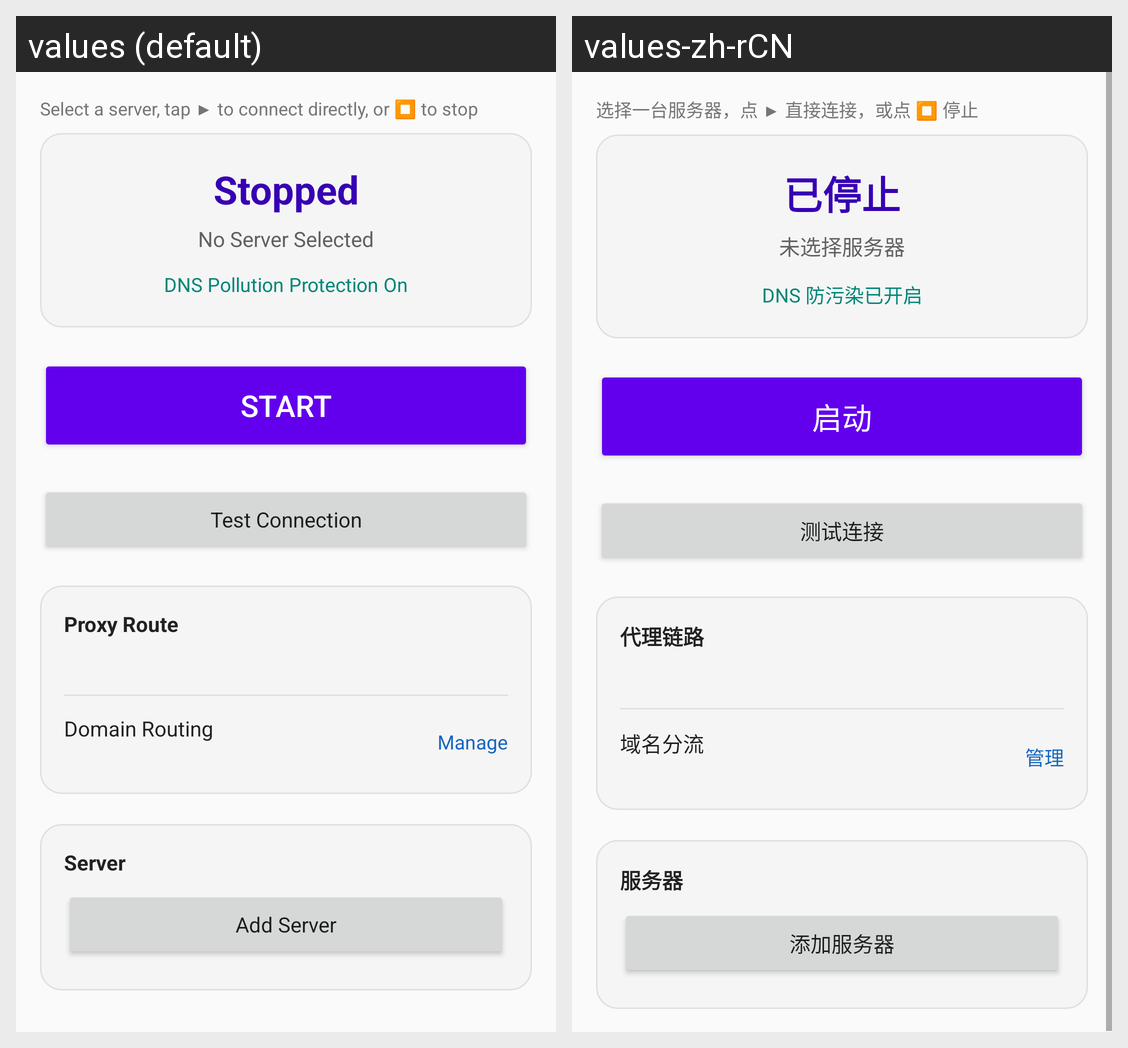

Strings drawn on this Android screen and how each of the app's shown locales translates them:
Android screen res/layout/fragment_home.xml rendered under 2 locales, left to right: values (default), values-zh-rCN. Device: Nexus 5 (rendered at 1080×1920; each locale shown at half size, 540×960, under a caption strip naming it); theme AppTheme.
Strings drawn on this screen, with the default value and each locale's value (text and hints the layout hard-codes, and strings that could not be matched under every locale, appear in the picture but are not listed):

home_page_desc
  values: Select a server, tap ▶ to connect directly, or ⏹ to stop
  values-zh-rCN: 选择一台服务器，点 ▶ 直接连接，或点 ⏹ 停止

home_status_stopped
  values: Stopped
  values-zh-rCN: 已停止

home_server_unknown
  values: No Server Selected
  values-zh-rCN: 未选择服务器

home_dns_protected
  values: DNS Pollution Protection On
  values-zh-rCN: DNS 防污染已开启

home_btn_start
  values: Start
  values-zh-rCN: 启动

home_test_connection
  values: Test Connection
  values-zh-rCN: 测试连接

home_route_title
  values: Proxy Route
  values-zh-rCN: 代理链路

home_domain_route_title
  values: Domain Routing
  values-zh-rCN: 域名分流

home_manage_domain_route
  values: Manage
  values-zh-rCN: 管理

home_server_section
  values: Server
  values-zh-rCN: 服务器

home_add_server
  values: Add Server
  values-zh-rCN: 添加服务器
